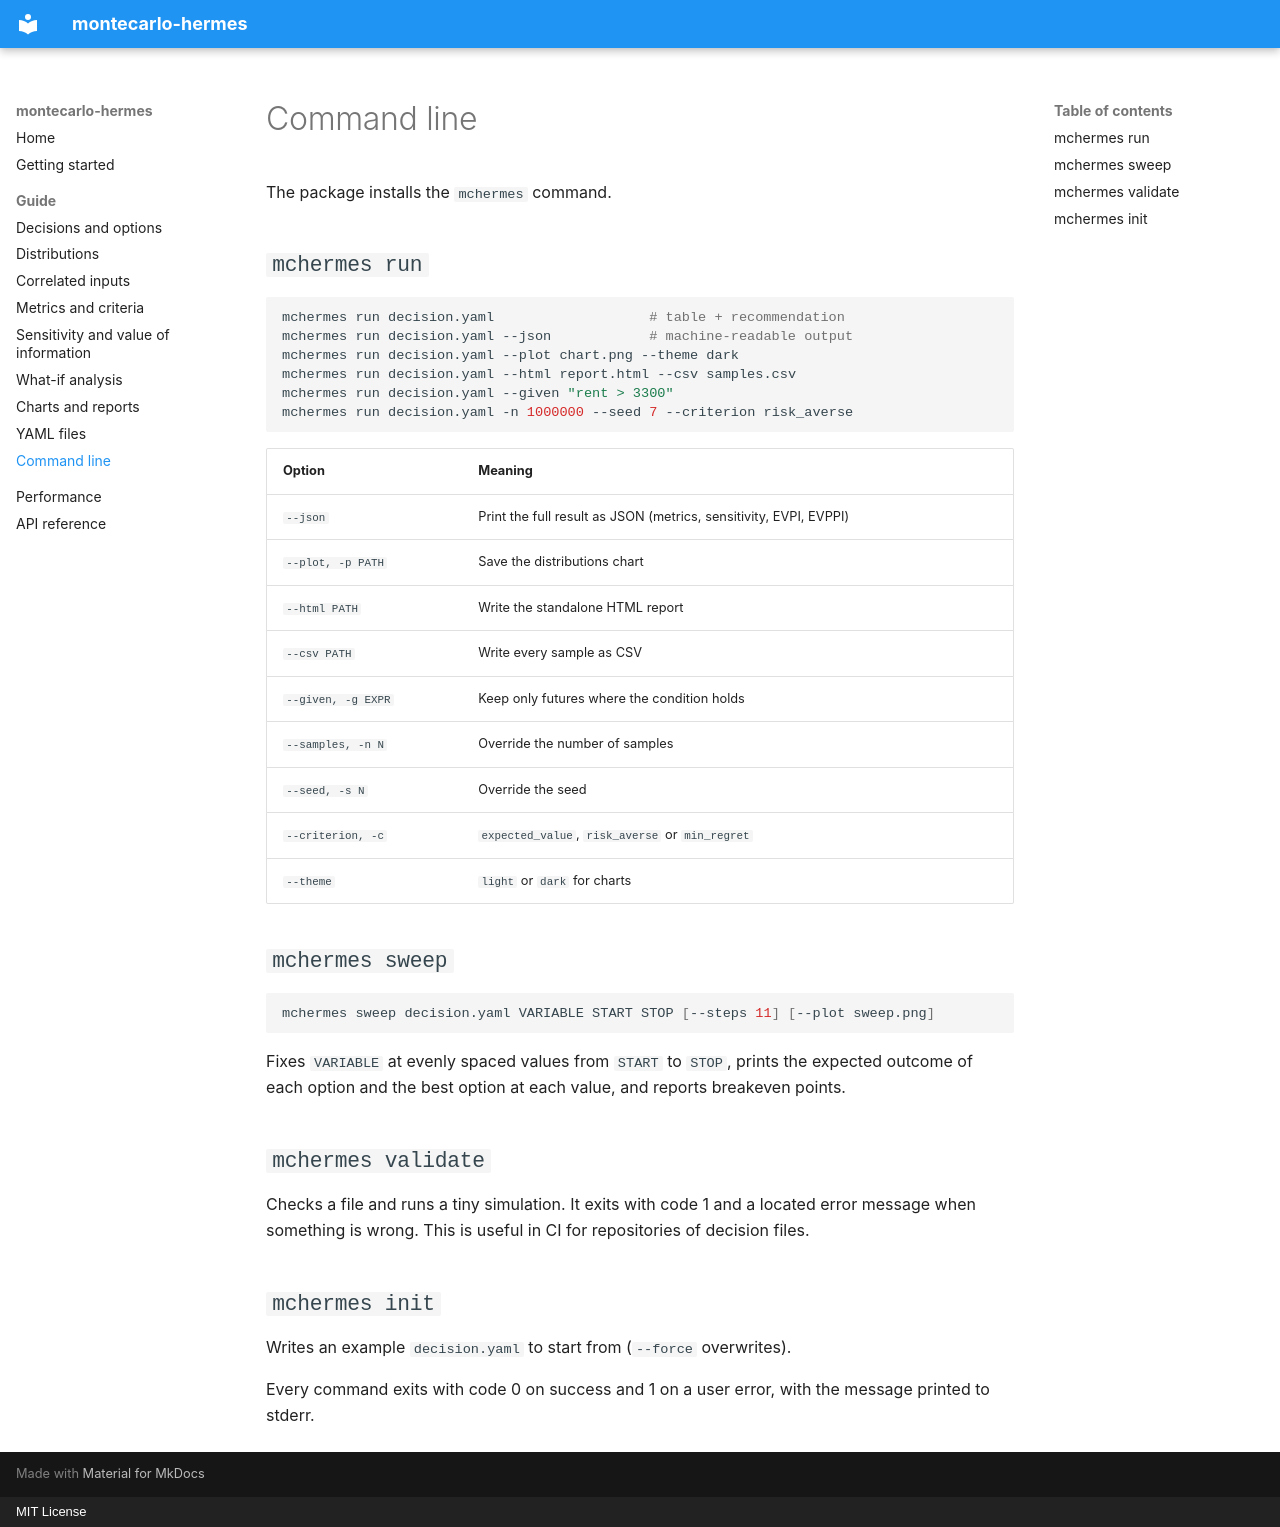

repository: tetttet/montecarlo-hermes · page: guide/cli/index.html · generator: mkdocs · copyright: MIT License

# Command line

The package installs the `mchermes` command.

## `mchermes run`

```bash
mchermes run decision.yaml                   # table + recommendation
mchermes run decision.yaml --json            # machine-readable output
mchermes run decision.yaml --plot chart.png --theme dark
mchermes run decision.yaml --html report.html --csv samples.csv
mchermes run decision.yaml --given "rent > 3300"
mchermes run decision.yaml -n 1000000 --seed 7 --criterion risk_averse
```

| Option | Meaning |
|---|---|
| `--json` | Print the full result as JSON (metrics, sensitivity, EVPI, EVPPI) |
| `--plot, -p PATH` | Save the distributions chart |
| `--html PATH` | Write the standalone HTML report |
| `--csv PATH` | Write every sample as CSV |
| `--given, -g EXPR` | Keep only futures where the condition holds |
| `--samples, -n N` | Override the number of samples |
| `--seed, -s N` | Override the seed |
| `--criterion, -c` | `expected_value`, `risk_averse` or `min_regret` |
| `--theme` | `light` or `dark` for charts |

## `mchermes sweep`

```bash
mchermes sweep decision.yaml VARIABLE START STOP [--steps 11] [--plot sweep.png]
```

Fixes `VARIABLE` at evenly spaced values from `START` to `STOP`, prints the expected outcome of each option and the best option at each value, and reports breakeven points.

## `mchermes validate`

Checks a file and runs a tiny simulation. It exits with code 1 and a located error message when something is wrong. This is useful in CI for repositories of decision files.

## `mchermes init`

Writes an example `decision.yaml` to start from (`--force` overwrites).

Every command exits with code 0 on success and 1 on a user error, with the message printed to stderr.
